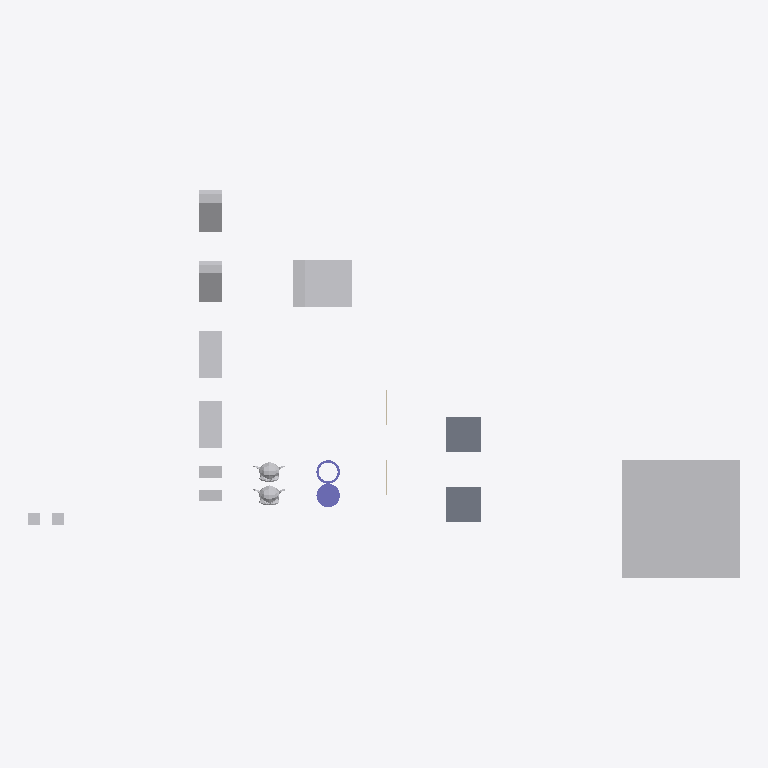
Plan cut of the same IFC building model at storey 'My Storey' (level 0.00 m, cut at 1.40 m), seen from above with north up, elements coloured by IFC class: 12 other elements (light grey), 2 slabs (grey), 2 columns (violet), 2 walls (beige). Cut surfaces are drawn darker.
Extent 60.5 m × 33.0 m × 10.0 m (x, y, z). Storeys (1): My Storey at 0.00 m. Elements (18): 9 IfcFan, 2 IfcColumn, 2 IfcEngine, 2 IfcSlab, 2 IfcWall, 1 IfcCoil.

HEADER;
FILE_DESCRIPTION(('ViewDefinition[DesignTransferView]'),'2;1');
FILE_NAME('CubeA_NextTo_CubeB_1m.ifc','2026-10-06T17:26:54+02:00',(''),(''),'IfcOpenShell 0.9.0','Bonsai 0.9.0','Nobody');
FILE_SCHEMA(('IFC4'));
ENDSEC;
DATA;
#1=IFCPROJECT('0bu1f74cf2BOa_d4KOeg9L',$,'My Project',$,$,$,$,(#10,#22),#5);
#27=IFCSITE('1JSDvGMyn0jv2ZzufjRyFZ',$,'My Site',$,$,#50,$,$,$,$,$,$,$,$);
#33=IFCBUILDING('1mIqF3isXFmOck8pHEyBuN',$,'My Building',$,$,#56,$,$,$,$,$,$);
#39=IFCBUILDINGSTOREY('0GU64Mixj8re66d3Lvi$bf',$,'My Storey',$,$,#62,$,$,$,$);
#66942=IFCFAN('0ukEI1qhb499zhybH5cWnu',$,'BigCubeA',$,$,#67097,#66952,$,.CENTRIFUGALFORWARDCURVED.);
#67336=IFCCOIL('0ziw4R_Qn1mvqBs9HU$it9',$,'UshapeA',$,$,#67385,#67362,$,.DXCOOLINGCOIL.);
#1595=IFCSLAB('3KqBXozbX2fvj6IwlxIZLC',$,'SlabA',$,$,#67112,#1610,$,$);
#66920=IFCSLAB('3G8w3Y$LLAmh2O9AVcz8Bi',$,'SlabB',$,$,#67117,#66931,$,$);
#67140=IFCFAN('3bPlMlDQn4Ax9waXehly6T',$,'FallenCuboidA',$,$,#67197,#67146,$,.CENTRIFUGALFORWARDCURVED.);
#67156=IFCFAN('3iMkuJoN52cRguZWjxpp6M',$,'FallenCuboidB',$,$,#67176,#67162,$,.CENTRIFUGALFORWARDCURVED.);
#67177=IFCFAN('3psZXlNj13dxYbWK4hPBgH',$,'45CuboidB',$,$,#67380,#67183,$,.CENTRIFUGALFORWARDCURVED.);
#67198=IFCFAN('1OZw_Xt$z0JBuO1e8a$LYR',$,'45CuboidA',$,$,#67375,#67204,$,.CENTRIFUGALFORWARDCURVED.);
#67292=IFCCOLUMN('0qvvHMToP9qg5ie_iaTMnF',$,'CylinderA',$,$,#67335,#67330,$,.COLUMN.);
#576=IFCENGINE('0p86vX$TfF_xBPUY_4GHXF',$,'SuzanneA',$,$,#67087,#1553,$,.INTERNALCOMBUSTION.);
#1714=IFCENGINE('0HYl9heWP4EBB70E0t$o5T',$,'SuzanneB',$,$,#67092,#1738,$,.INTERNALCOMBUSTION.);
#66869=IFCFAN('1Sv7NmdtDAL84IUixvan5q',$,'CuboidB',$,$,#67052,#66875,$,.CENTRIFUGALFORWARDCURVED.);
#66853=IFCFAN('2fe3JVOdD88wjcZgoS2Sl4',$,'CuboidA',$,$,#67047,#66863,$,.CENTRIFUGALFORWARDCURVED.);
#67214=IFCCOLUMN('0EtCeuXZf9T9d2lNp9tsGx',$,'Hollow_CylinderA',$,$,#67291,#67286,$,.COLUMN.);
#2765=IFCFAN('3SYf$H801Cw9s7tjB_posc',$,'CubeB',$,$,#67415,#2781,$,.CENTRIFUGALFORWARDCURVED.);
#2787=IFCFAN('0FsnxVQcv6U9Or9sItIXN$',$,'CubeA',$,$,#67410,#2793,$,.CENTRIFUGALFORWARDCURVED.);
#1670=IFCWALL('1cTYBjqlH7eh2eIbseGuXN',$,'WallA',$,$,#67122,#1677,$,$);
#66890=IFCWALL('3Nva4bJwT0N9kqGt83QJ8a',$,'WallB',$,$,#67127,#66901,$,$);
ENDSEC;
